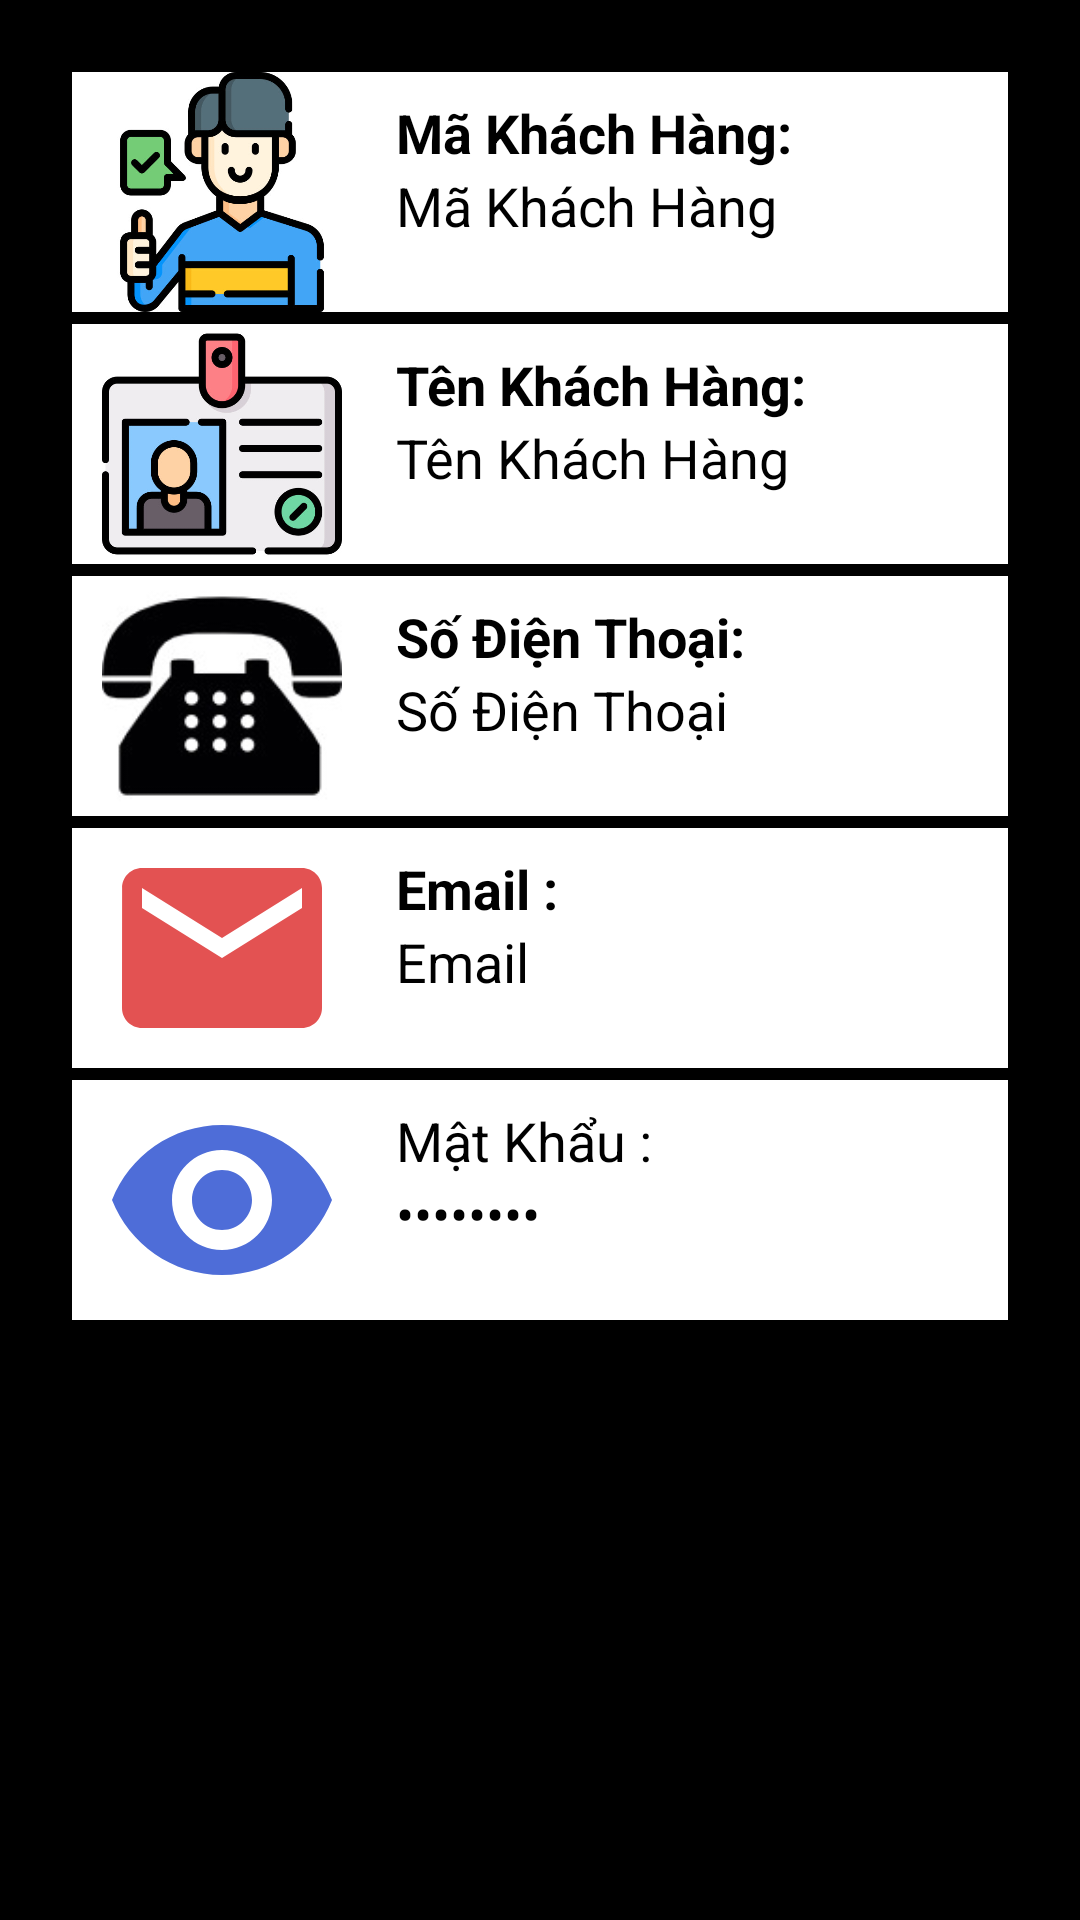

The Android layout XML behind this screen, and the referenced resources:
<!-- AndroidManifest.xml: application theme Theme.MyApplication -->
<!-- res/layout/custom_profile_listview.xml -->
<?xml version="1.0" encoding="utf-8"?>
<LinearLayout xmlns:android="http://schemas.android.com/apk/res/android"
    xmlns:app="http://schemas.android.com/apk/res-auto"
    xmlns:tools="http://schemas.android.com/tools"
    android:id="@+id/lsvprofile"
    android:layout_width="match_parent"
    android:layout_height="match_parent"
    android:padding="24dp">

    <LinearLayout
        android:layout_width="match_parent"
        android:layout_height="match_parent"
        android:orientation="vertical">

        <LinearLayout
            android:layout_width="match_parent"
            android:layout_height="80dp"
            android:layout_marginBottom="4dp"
            android:background="@color/white"
            android:orientation="horizontal">

            <ImageView
                android:id="@+id/imgmakh"
                android:layout_width="100dp"
                android:layout_height="match_parent"
                android:scaleType="fitCenter"
                app:srcCompat="@drawable/customer" />

            <LinearLayout
                android:layout_width="match_parent"
                android:layout_height="match_parent"
                android:layout_weight="1"
                android:orientation="vertical"
                android:padding="8dp">

                <TextView
                    android:id="@+id/tvmakh"
                    android:layout_width="match_parent"
                    android:layout_height="wrap_content"
                    android:text="Mã Khách Hàng: "
                    android:textColor="@color/black"
                    android:textSize="18sp"
                    android:textStyle="bold" />

                <TextView
                    android:id="@+id/txtmakhachhang"
                    android:layout_width="match_parent"
                    android:layout_height="wrap_content"
                    android:text="Mã Khách Hàng"
                    android:textColor="@color/black"
                    android:textSize="18sp" />
            </LinearLayout>

        </LinearLayout>

        <LinearLayout
            android:layout_width="match_parent"
            android:layout_height="80dp"
            android:layout_marginBottom="4dp"
            android:background="@color/white"
            android:orientation="horizontal">

            <ImageView
                android:id="@+id/imgnamekh"
                android:layout_width="100dp"
                android:layout_height="match_parent"
                android:scaleType="fitCenter"
                app:srcCompat="@drawable/id_card" />

            <LinearLayout
                android:layout_width="match_parent"
                android:layout_height="match_parent"
                android:layout_weight="1"
                android:orientation="vertical"
                android:padding="8dp">

                <LinearLayout
                    android:layout_width="match_parent"
                    android:layout_height="match_parent"
                    android:orientation="horizontal">

                    <LinearLayout
                        android:layout_width="207dp"
                        android:layout_height="match_parent"
                        android:orientation="vertical">

                        <TextView
                            android:id="@+id/tvtkh"
                            android:layout_width="match_parent"
                            android:layout_height="wrap_content"
                            android:text="Tên Khách Hàng: "
                            android:textColor="@color/black"
                            android:textSize="18sp"
                            android:textStyle="bold" />

                        <TextView
                            android:id="@+id/txttenKhachHang"
                            android:layout_width="match_parent"
                            android:layout_height="wrap_content"
                            android:text="Tên Khách Hàng"
                            android:textColor="@color/black"
                            android:textSize="18sp" />

                    </LinearLayout>
                </LinearLayout>
            </LinearLayout>

            <ImageView
                android:id="@+id/img_edtname"
                android:layout_width="wrap_content"
                android:layout_height="match_parent"
                android:src="@drawable/baseline_edit_24" />
        </LinearLayout>

        <LinearLayout
            android:layout_width="match_parent"
            android:layout_height="80dp"
            android:background="@color/white"
            android:orientation="horizontal">

            <ImageView
                android:id="@+id/imgtelephone"
                android:layout_width="100dp"
                android:layout_height="match_parent"
                android:scaleType="fitCenter"
                app:srcCompat="@drawable/telephone" />

            <LinearLayout
                android:layout_width="match_parent"
                android:layout_height="match_parent"
                android:orientation="vertical">

                <LinearLayout
                    android:layout_width="match_parent"
                    android:layout_height="match_parent"
                    android:orientation="horizontal">

                    <LinearLayout
                        android:layout_width="match_parent"
                        android:layout_height="match_parent"
                        android:layout_weight="1"
                        android:orientation="vertical"
                        android:padding="8dp">

                        <TextView
                            android:id="@+id/tvsdt"
                            android:layout_width="match_parent"
                            android:layout_height="wrap_content"
                            android:text="Số Điện Thoại: "
                            android:textColor="@color/black"
                            android:textSize="18sp"
                            android:textStyle="bold" />

                        <TextView
                            android:id="@+id/txtsdt"
                            android:layout_width="match_parent"
                            android:layout_height="wrap_content"
                            android:text="Số Điện Thoại"
                            android:textColor="@color/black"
                            android:textSize="18sp" />

                    </LinearLayout>

                    <ImageView
                        android:id="@+id/img_edtsdt"
                        android:layout_width="wrap_content"
                        android:layout_height="match_parent"
                        android:src="@drawable/baseline_edit_24" />
                </LinearLayout>
            </LinearLayout>
        </LinearLayout>

        <LinearLayout
            android:layout_width="match_parent"
            android:layout_height="80dp"
            android:layout_marginTop="4dp"
            android:background="@color/white"
            android:orientation="horizontal">

            <ImageView
                android:id="@+id/imageView6"
                android:layout_width="100dp"
                android:layout_height="match_parent"
                android:scaleType="fitCenter"
                app:srcCompat="@drawable/ic_baseline_email_24"
                app:tint="#E35252" />

            <LinearLayout
                android:layout_width="match_parent"
                android:layout_height="match_parent"
                android:orientation="vertical"
                android:padding="8dp">

                <TextView
                    android:id="@+id/tvemail"
                    android:layout_width="match_parent"
                    android:layout_height="wrap_content"
                    android:text="Email :"
                    android:textColor="@color/black"
                    android:textSize="18sp"
                    android:textStyle="bold" />

                <TextView
                    android:id="@+id/txtemail"
                    android:layout_width="match_parent"
                    android:layout_height="wrap_content"
                    android:text="Email"
                    android:textColor="@color/black"
                    android:textSize="18sp" />
            </LinearLayout>

        </LinearLayout>

        <LinearLayout
            android:layout_width="match_parent"
            android:layout_height="80dp"
            android:layout_marginTop="4dp"
            android:background="@color/white"
            android:orientation="horizontal">

            <ImageView
                android:id="@+id/imgpass"
                android:layout_width="100dp"
                android:layout_height="match_parent"
                app:srcCompat="@drawable/ic_baseline_visibility_24"
                app:tint="#4E6DD8" />

            <LinearLayout
                android:layout_width="match_parent"
                android:layout_height="match_parent"
                android:layout_weight="1"
                android:orientation="vertical"
                android:padding="8dp">

                <TextView
                    android:id="@+id/tvtxtmatkhau"
                    android:layout_width="match_parent"
                    android:layout_height="wrap_content"
                    android:text="Mật Khẩu :"
                    android:textColor="@color/black"
                    android:textSize="18sp" />

                <TextView
                    android:id="@+id/txtmatkhau"
                    android:layout_width="match_parent"
                    android:layout_height="wrap_content"
                    android:inputType="textPassword"
                    android:text="Mật Khẩu"
                    android:textColor="@color/black"
                    android:textSize="18sp" />

            </LinearLayout>

            <ImageView
                android:id="@+id/img_edtpass"
                android:layout_width="wrap_content"
                android:layout_height="match_parent"
                android:src="@drawable/baseline_edit_24" />
        </LinearLayout>
    </LinearLayout>
</LinearLayout>
<!-- resources referenced by this layout -->
<resources>
  <color name="black">#FF000000</color>
  <color name="white">#FFFFFFFF</color>
  <!-- drawable customer: jpg bitmap (drawable, 43309 bytes) -->
  <!-- drawable ic_baseline_email_24 (drawable) -->
  <vector xmlns:android="http://schemas.android.com/apk/res/android"
      android:width="20dp"
      android:height="20dp"
      android:tint="?attr/colorControlNormal"
      android:viewportWidth="24"
      android:viewportHeight="24">
      <path
          android:fillColor="@android:color/white"
          android:pathData="M20,4L4,4c-1.1,0 -1.99,0.9 -1.99,2L2,18c0,1.1 0.9,2 2,2h16c1.1,0 2,-0.9 2,-2L22,6c0,-1.1 -0.9,-2 -2,-2zM20,8l-8,5 -8,-5L4,6l8,5 8,-5v2z" />
  </vector>
  <!-- drawable ic_baseline_visibility_24 (drawable) -->
  <vector xmlns:android="http://schemas.android.com/apk/res/android"
      android:width="20dp"
      android:height="20dp"
      android:tint="?attr/colorControlNormal"
      android:viewportWidth="24"
      android:viewportHeight="24">
      <path
          android:fillColor="@android:color/white"
          android:pathData="M12,4.5C7,4.5 2.73,7.61 1,12c1.73,4.39 6,7.5 11,7.5s9.27,-3.11 11,-7.5c-1.73,-4.39 -6,-7.5 -11,-7.5zM12,17c-2.76,0 -5,-2.24 -5,-5s2.24,-5 5,-5 5,2.24 5,5 -2.24,5 -5,5zM12,9c-1.66,0 -3,1.34 -3,3s1.34,3 3,3 3,-1.34 3,-3 -1.34,-3 -3,-3z" />
  </vector>
  <!-- drawable id_card: jpg bitmap (drawable, 33472 bytes) -->
  <!-- drawable telephone: jpg bitmap (drawable, 4702 bytes) -->
  <style name="Theme.MyApplication" parent="Theme.MaterialComponents.DayNight.DarkActionBar">
          
          <item name="colorPrimary">#E33872</item>
          <item name="colorPrimaryVariant">@color/purple_700</item>
          <item name="colorOnPrimary">@color/white</item>
          
          <item name="colorSecondary">@color/teal_200</item>
          <item name="colorSecondaryVariant">@color/teal_700</item>
          <item name="colorOnSecondary">@color/black</item>
          
          <item name="android:statusBarColor" tools:targetApi="l">@color/primary</item>
          
          <item name="android:windowBackground">@color/black</item>
      </style>
  <color name="purple_700">#FF3700B3</color>
  <color name="teal_200">#FF03DAC5</color>
  <color name="teal_700">#FF018786</color>
  <color name="primary">#E33872</color>
</resources>
